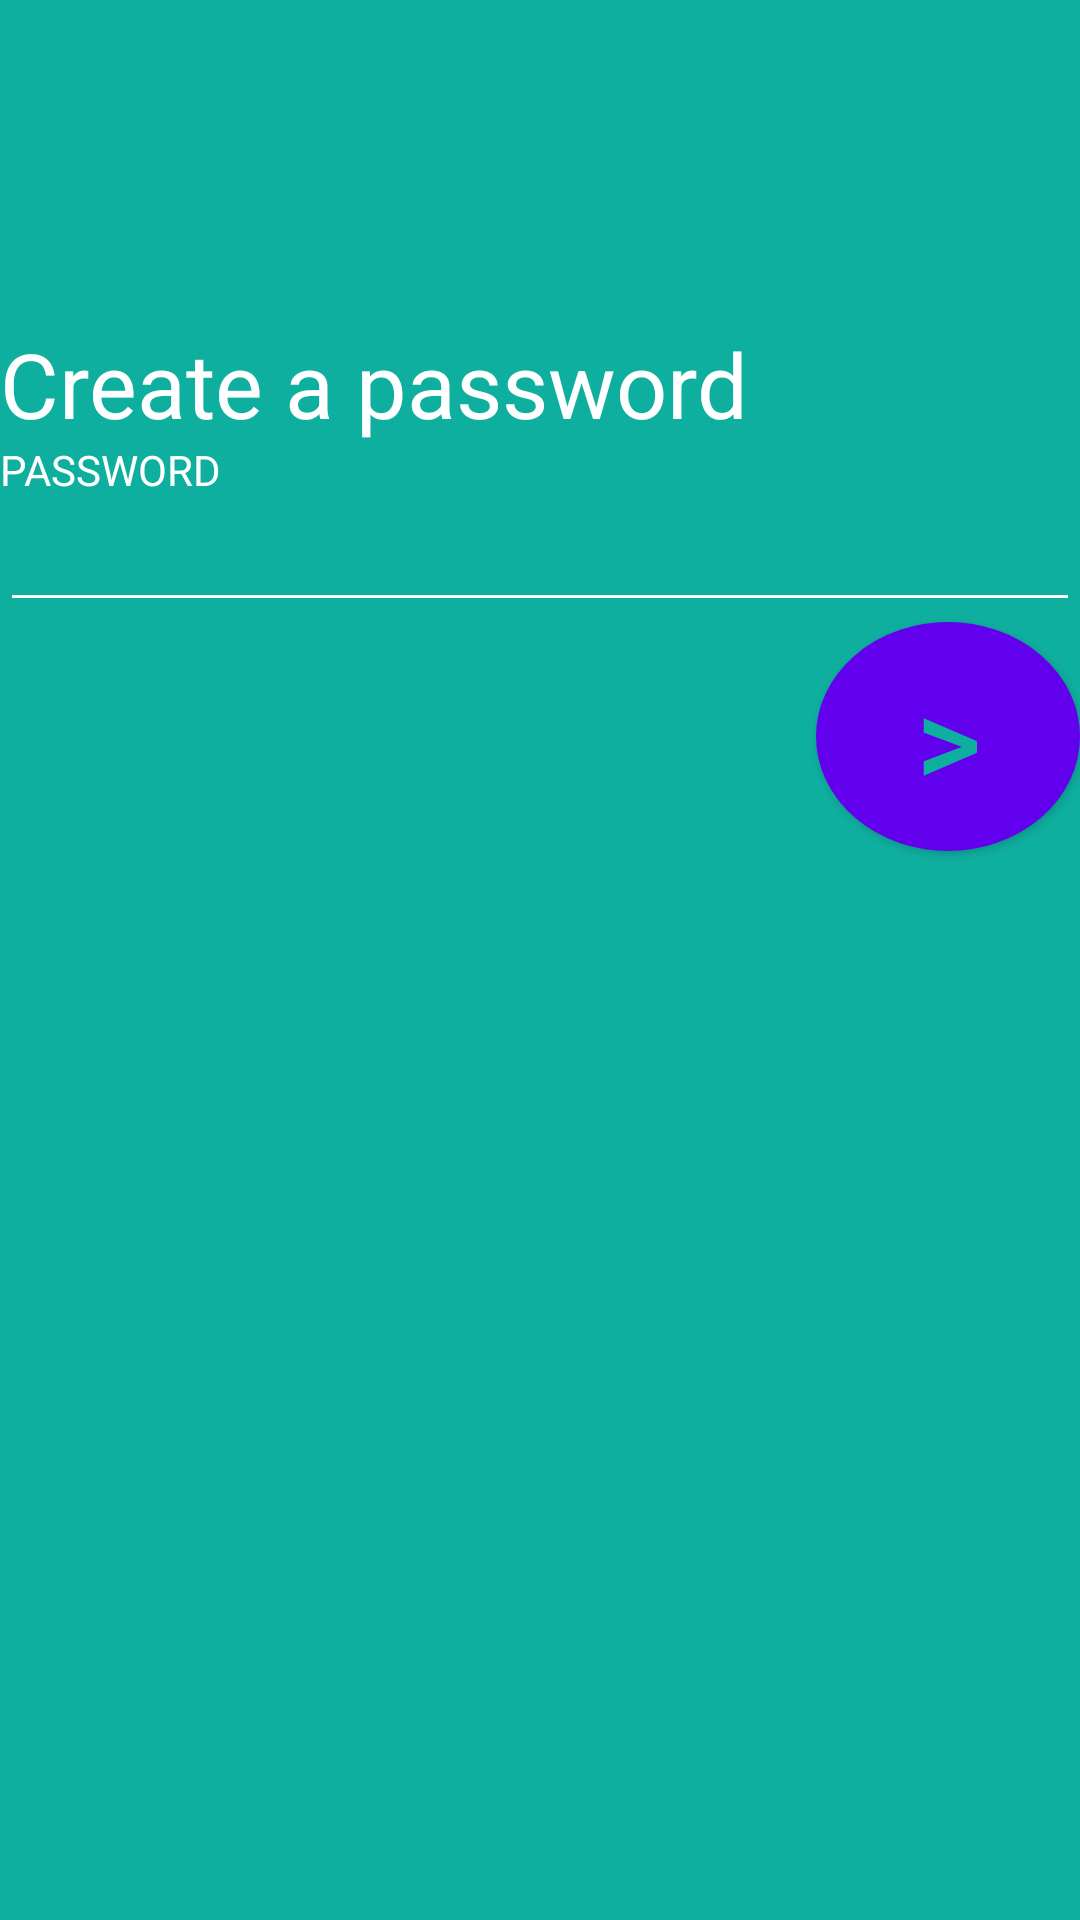

Write the Android layout XML for this screen, with the resource values it uses.
<!-- AndroidManifest.xml: application theme Theme.Screenflowvalidationusingvariables -->
<!-- res/layout/activity_password.xml -->
<?xml version="1.0" encoding="utf-8"?>
<androidx.constraintlayout.widget.ConstraintLayout xmlns:android="http://schemas.android.com/apk/res/android"
    android:layout_width="match_parent"
    android:layout_height="match_parent"
    xmlns:app="http://schemas.android.com/apk/res-auto"
    android:gravity="center"
    android:background="@color/green">

    <com.google.android.material.textview.MaterialTextView
        android:id="@+id/promptTv"
        android:layout_width="match_parent"
        android:layout_height="wrap_content"
        android:layout_marginTop="112dp"
        android:fontFamily="sans-serif"
        android:includeFontPadding="false"
        android:text="@string/prompt_password"
        android:textColor="@color/white"
        android:textSize="30sp"
        app:layout_constraintHorizontal_bias="0.0"
        app:layout_constraintLeft_toLeftOf="parent"
        app:layout_constraintRight_toRightOf="parent"
        app:layout_constraintTop_toTopOf="parent" />

    <com.google.android.material.textview.MaterialTextView
        android:id="@+id/passwordTv"
        android:layout_width="wrap_content"
        android:layout_height="wrap_content"
        android:textColor="@color/white"
        android:fontFamily="sans-serif"
        android:text="@string/passwordTv"
        app:layout_constraintTop_toBottomOf="@id/promptTv"
        app:layout_constraintLeft_toLeftOf="@+id/promptTv"/>

    <EditText
        android:id="@+id/passwordEt"
        android:layout_width="match_parent"
        android:layout_height="wrap_content"
        android:backgroundTint="@color/white"
        android:textColor="@color/white"
        app:layout_constraintTop_toBottomOf="@id/passwordTv" />

    <com.google.android.material.button.MaterialButton
        android:id="@+id/nextBtn"
        android:layout_width="wrap_content"
        android:layout_height="wrap_content"
        android:background="@drawable/circle"
        android:backgroundTint="@color/white"
        android:textColor="@color/green"
        android:textSize="42dp"
        android:textAlignment="center"
        app:strokeWidth="4dp"
        android:text=">"
        app:layout_constraintTop_toBottomOf="@id/passwordEt"
        app:layout_constraintRight_toRightOf="@id/passwordEt"/>

</androidx.constraintlayout.widget.ConstraintLayout>
<!-- resources referenced by this layout -->
<resources>
  <color name="green">#0FAFA0</color>
  <color name="white">#FFFFFFFF</color>
  <!-- drawable circle (drawable) -->
  <?xml version="1.0" encoding="utf-8"?>
      <shape
          xmlns:android="http://schemas.android.com/apk/res/android"
          android:shape="oval"
          >
          <solid android:color="@color/green" />
          <stroke
              android:color="@color/green"
              android:width="2dp"
              />
      </shape>
  <string name="passwordTv">PASSWORD</string>
  <string name="prompt_password">Create a password</string>
  <style name="Theme.Screenflowvalidationusingvariables" parent="Theme.MaterialComponents.DayNight.DarkActionBar">
          
          <item name="colorPrimary">@color/purple_500</item>
          <item name="colorPrimaryVariant">@color/purple_700</item>
          <item name="colorOnPrimary">@color/white</item>
          
          <item name="colorSecondary">@color/teal_200</item>
          <item name="colorSecondaryVariant">@color/teal_700</item>
          <item name="colorOnSecondary">@color/black</item>
          
          <item name="android:statusBarColor" tools:targetApi="l">?attr/colorPrimaryVariant</item>
          
      </style>
  <color name="purple_500">#FF6200EE</color>
  <color name="purple_700">#FF3700B3</color>
  <color name="teal_200">#FF03DAC5</color>
  <color name="teal_700">#FF018786</color>
  <color name="black">#FF000000</color>
</resources>
